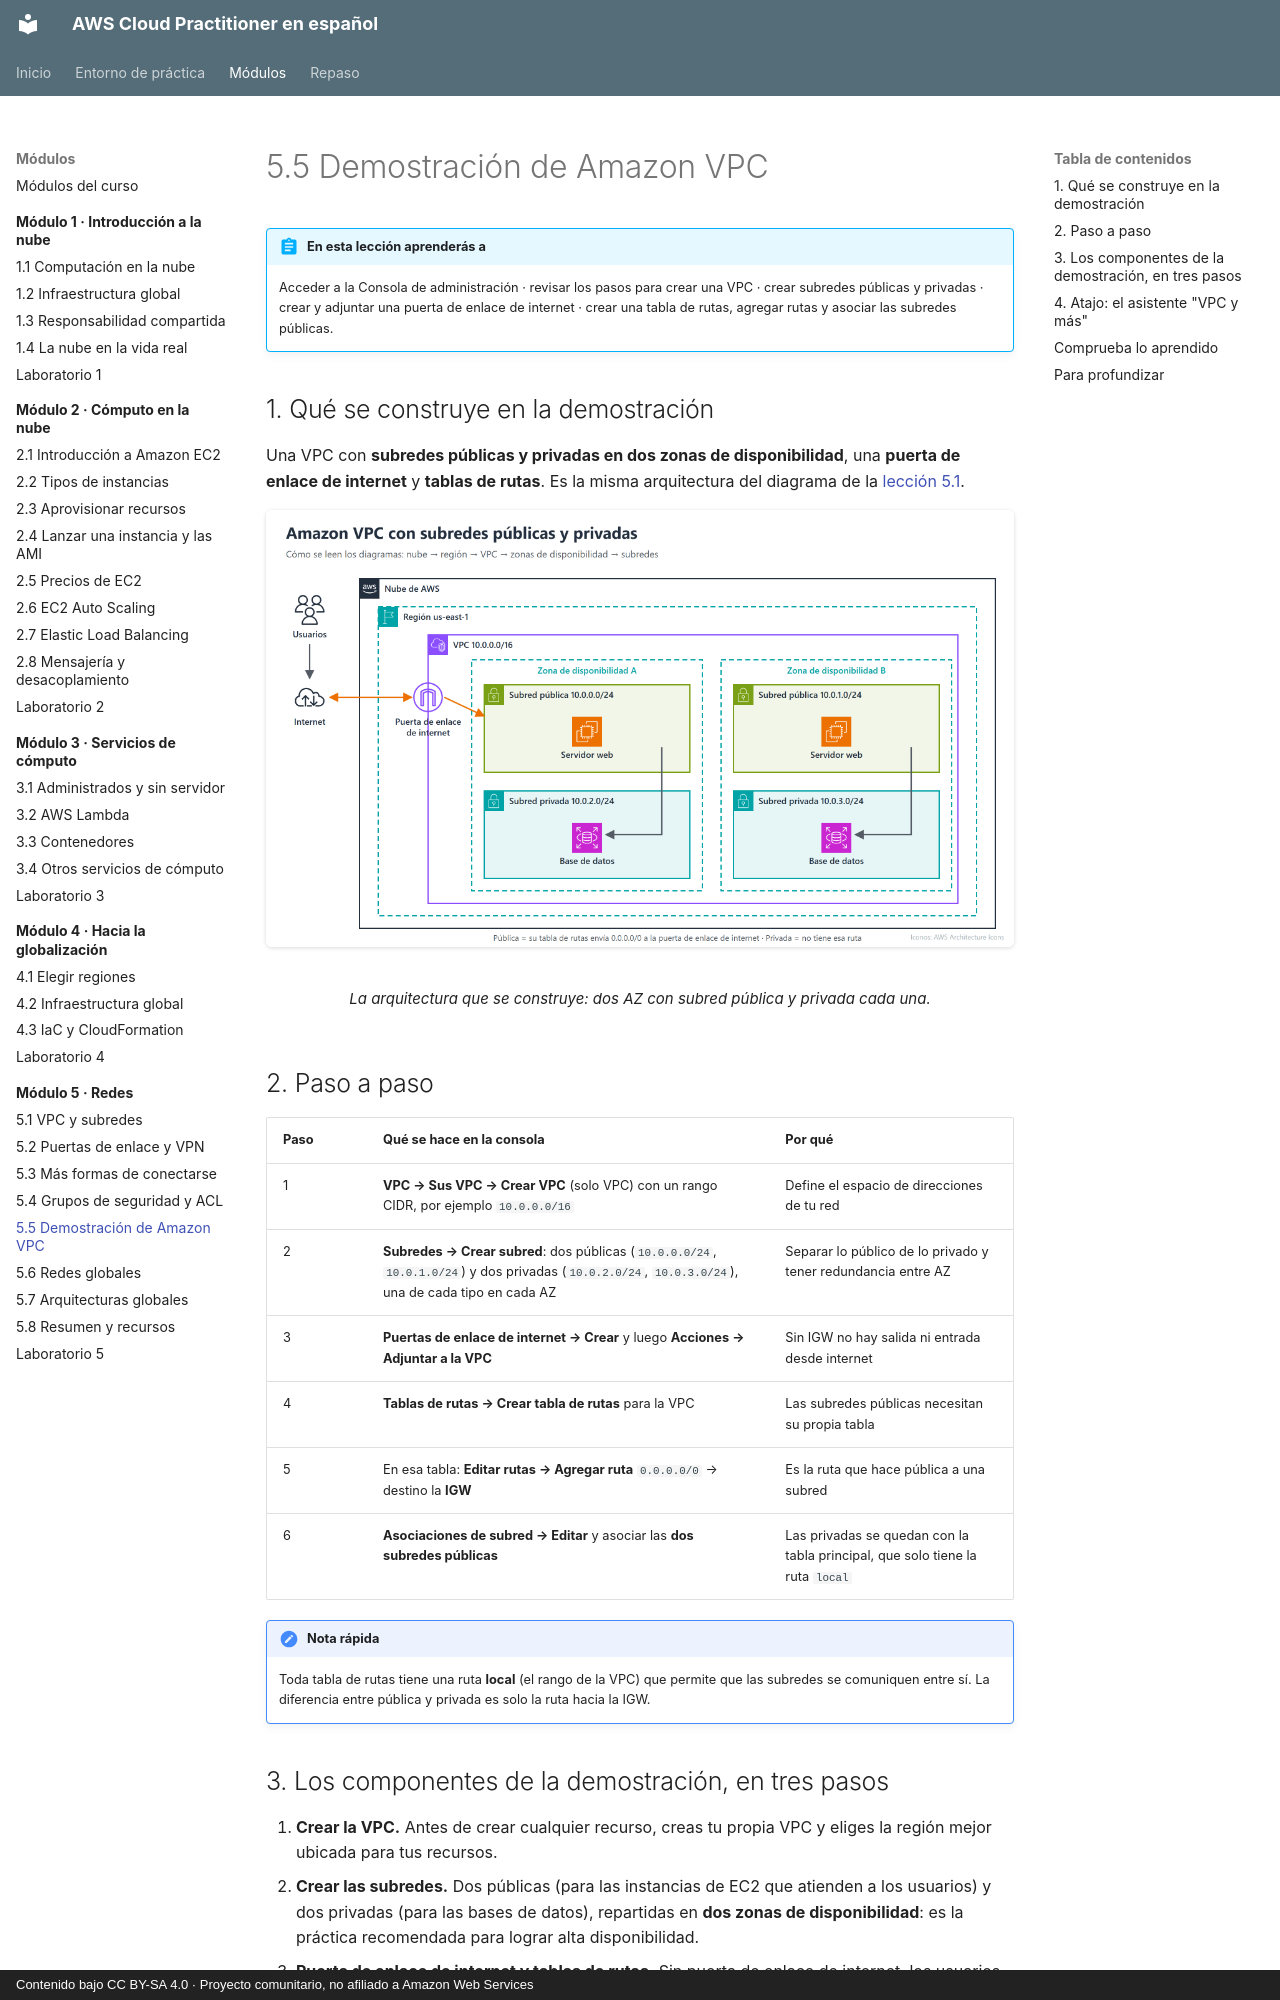

repository: CesarLoor/aws-cloud-practitioner-es · page: modulo-05/5-5-demostracion-vpc/index.html · generator: mkdocs · copyright: Contenido bajo CC BY-SA 4.0 · Proyecto comunitario, no afiliado a Amazon Web Services

# 5.5 Demostración de Amazon VPC

!!! abstract "En esta lección aprenderás a"
    Acceder a la Consola de administración · revisar los pasos para crear una VPC · crear subredes públicas y privadas · crear y adjuntar una puerta de enlace de internet · crear una tabla de rutas, agregar rutas y asociar las subredes públicas.

## 1. Qué se construye en la demostración

Una VPC con **subredes públicas y privadas en dos zonas de disponibilidad**, una **puerta de enlace de internet** y **tablas de rutas**. Es la misma arquitectura del diagrama de la [lección 5.1](5-1-vpc-subredes.md).

<figure markdown="span">
  ![Arquitectura de la demostración](../img/m5/m5-vpc-subredes.png)
  <figcaption>La arquitectura que se construye: dos AZ con subred pública y privada cada una.</figcaption>
</figure>

## 2. Paso a paso

| Paso | Qué se hace en la consola | Por qué |
| --- | --- | --- |
| 1 | **VPC → Sus VPC → Crear VPC** (solo VPC) con un rango CIDR, por ejemplo `10.0.0.0/16` | Define el espacio de direcciones de tu red |
| 2 | **Subredes → Crear subred**: dos públicas (`10.0.0.0/24`, `10.0.1.0/24`) y dos privadas (`10.0.2.0/24`, `10.0.3.0/24`), una de cada tipo en cada AZ | Separar lo público de lo privado y tener redundancia entre AZ |
| 3 | **Puertas de enlace de internet → Crear** y luego **Acciones → Adjuntar a la VPC** | Sin IGW no hay salida ni entrada desde internet |
| 4 | **Tablas de rutas → Crear tabla de rutas** para la VPC | Las subredes públicas necesitan su propia tabla |
| 5 | En esa tabla: **Editar rutas → Agregar ruta** `0.0.0.0/0` → destino la **IGW** | Es la ruta que hace pública a una subred |
| 6 | **Asociaciones de subred → Editar** y asociar las **dos subredes públicas** | Las privadas se quedan con la tabla principal, que solo tiene la ruta `local` |

!!! note "Nota rápida"
    Toda tabla de rutas tiene una ruta **local** (el rango de la VPC) que permite que las subredes se comuniquen entre sí. La diferencia entre pública y privada es solo la ruta hacia la IGW.
